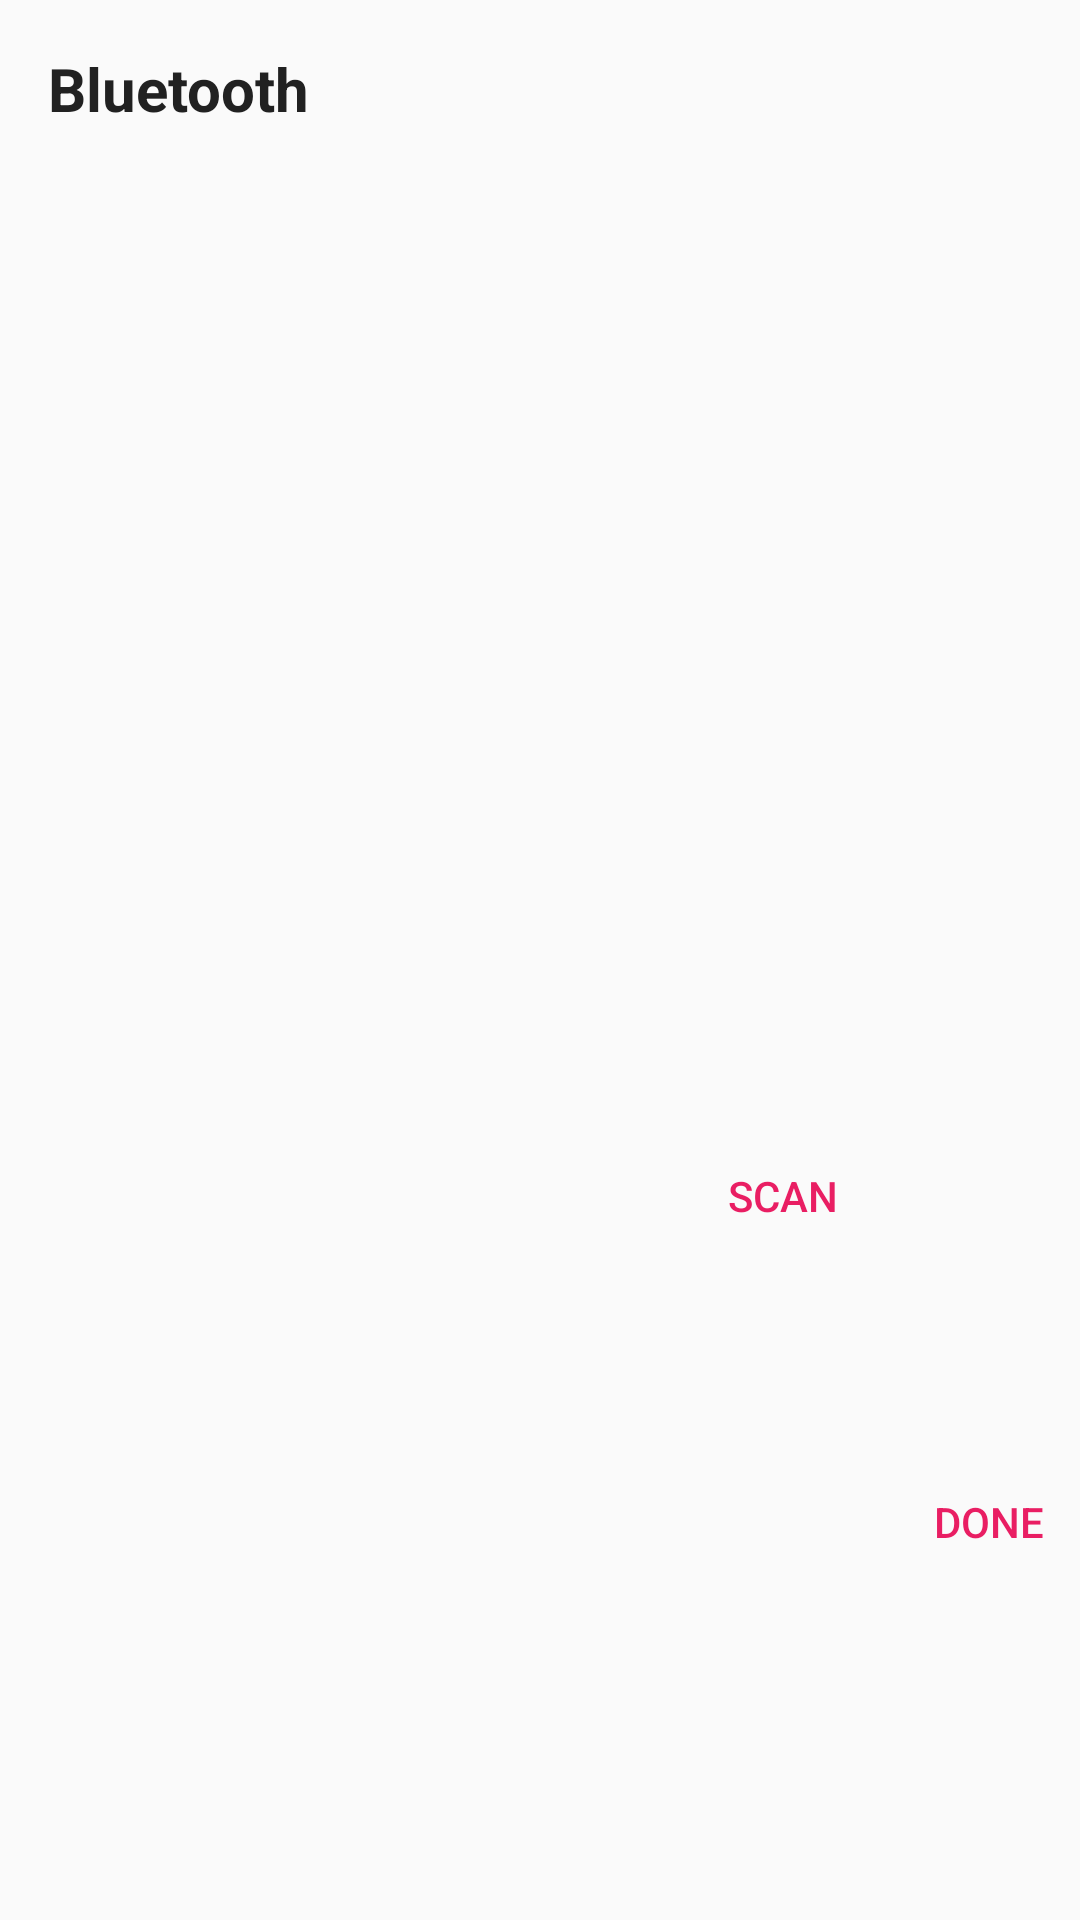

The Android layout XML behind this screen, and the referenced resources:
<!-- AndroidManifest.xml: application theme AppTheme -->
<!-- res/layout/dialog_bluetooth.xml -->
<?xml version="1.0" encoding="utf-8"?>
<android.support.constraint.ConstraintLayout xmlns:android="http://schemas.android.com/apk/res/android"
    xmlns:app="http://schemas.android.com/apk/res-auto"
    xmlns:tools="http://schemas.android.com/tools"
    android:layout_width="wrap_content"
    android:layout_height="wrap_content">


    <TextView
        android:id="@+id/btDialogTitle"
        style="@style/DialogTitleText"
        android:layout_width="wrap_content"
        android:layout_height="wrap_content"
        android:layout_marginStart="16dp"
        android:layout_marginTop="16dp"
        android:text="@string/bt_dialog_title"
        app:layout_constraintLeft_toLeftOf="parent"
        app:layout_constraintTop_toTopOf="parent" />


    <android.support.v4.widget.NestedScrollView
        android:id="@+id/nestedScrollView"
        android:layout_width="250dp"
        android:layout_height="300dp"
        android:layout_marginEnd="16dp"
        android:layout_marginStart="16dp"
        android:layout_marginTop="12dp"
        app:layout_constraintLeft_toLeftOf="parent"
        app:layout_constraintRight_toRightOf="parent"
        app:layout_constraintTop_toBottomOf="@+id/btDialogTitle">

        <android.support.constraint.ConstraintLayout
            android:layout_width="match_parent"
            android:layout_height="match_parent">

            <TextView
                android:id="@+id/btDialogAvailableDevices"
                android:layout_width="wrap_content"
                android:layout_height="wrap_content"
                android:text="@string/bt_dialog_available_devices"
                app:layout_constraintStart_toStartOf="parent"
                app:layout_constraintTop_toBottomOf="parent" />

            <ProgressBar
                android:id="@+id/progressScanning"
                style="?android:attr/progressBarStyle"
                android:layout_width="20dp"
                android:layout_height="20dp"
                android:visibility="gone"
                app:layout_constraintRight_toRightOf="parent"
                app:layout_constraintTop_toTopOf="parent" />

            <TextView
                android:id="@+id/noBtDevice"
                style="@style/DialogResText"
                android:layout_width="wrap_content"
                android:layout_height="wrap_content"
                android:text="@string/bt_dialog_not_found"
                android:visibility="gone"
                app:layout_constraintEnd_toEndOf="parent"
                app:layout_constraintStart_toStartOf="parent"
                app:layout_constraintTop_toBottomOf="@+id/btDialogAvailableDevices" />

            <LinearLayout
                android:id="@+id/deviceLayout"
                android:layout_width="match_parent"
                android:layout_height="wrap_content"
                android:layout_marginTop="8dp"
                android:orientation="vertical"
                app:layout_constraintLeft_toLeftOf="parent"
                app:layout_constraintRight_toRightOf="parent"
                app:layout_constraintTop_toBottomOf="@+id/btDialogAvailableDevices"></LinearLayout>
        </android.support.constraint.ConstraintLayout>

    </android.support.v4.widget.NestedScrollView>

    <Button
        android:id="@+id/buttonDialogDone"
        style="@style/Base.Widget.AppCompat.Button.Borderless.Colored"
        android:layout_width="wrap_content"
        android:layout_height="36dp"
        android:layout_marginBottom="8dp"
        android:layout_marginTop="24dp"
        android:minHeight="0dp"
        android:minWidth="0dp"
        android:text="@string/bt_dialog_done"
        app:layout_constraintBottom_toBottomOf="parent"
        app:layout_constraintEnd_toEndOf="parent"
        app:layout_constraintTop_toBottomOf="@+id/nestedScrollView"
        tools:layout_editor_absoluteX="214dp" />

    <Button
        android:id="@+id/buttonDialogScan"
        style="@style/Base.Widget.AppCompat.Button.Borderless.Colored"
        android:layout_width="wrap_content"
        android:layout_height="wrap_content"
        android:layout_marginBottom="8dp"
        android:layout_marginEnd="8dp"
        android:layout_marginRight="8dp"
        android:layout_marginTop="24dp"
        android:minHeight="0dp"
        android:minWidth="0dp"
        android:text="@string/bt_dialog_scan"
        app:layout_constraintBottom_toBottomOf="parent"
        app:layout_constraintRight_toLeftOf="@+id/buttonDialogDone"
        app:layout_constraintTop_toBottomOf="@+id/nestedScrollView"
        app:layout_constraintVertical_bias="0.0" />


</android.support.constraint.ConstraintLayout>
<!-- resources referenced by this layout -->
<resources>
  <string name="bt_dialog_available_devices">Available Devices</string>
  <string name="bt_dialog_done">Done</string>
  <string name="bt_dialog_not_found">No Bluetooth devices found</string>
  <string name="bt_dialog_scan">Scan</string>
  <string name="bt_dialog_title">Bluetooth</string>
  <style name="DialogResText" parent="@android:style/TextAppearance">
          <item name="android:textColor">#212121</item>
          <item name="android:textSize">18sp</item>
      </style>
  <style name="DialogTitleText" parent="@android:style/TextAppearance">
          <item name="android:textColor">#212121</item>
          <item name="android:textStyle">bold</item>
          <item name="android:textSize">20sp</item>
      </style>
  <style name="AppTheme" parent="Theme.AppCompat.Light.DarkActionBar">
          
          <item name="colorPrimary">@color/colorPrimary</item>
          <item name="colorPrimaryDark">@color/colorPrimaryDark</item>
          <item name="colorAccent">@color/colorAccent</item>
      </style>
  <color name="colorPrimary">#009688</color>
  <color name="colorPrimaryDark">#00796B</color>
  <color name="colorAccent">#E91E63</color>
</resources>
